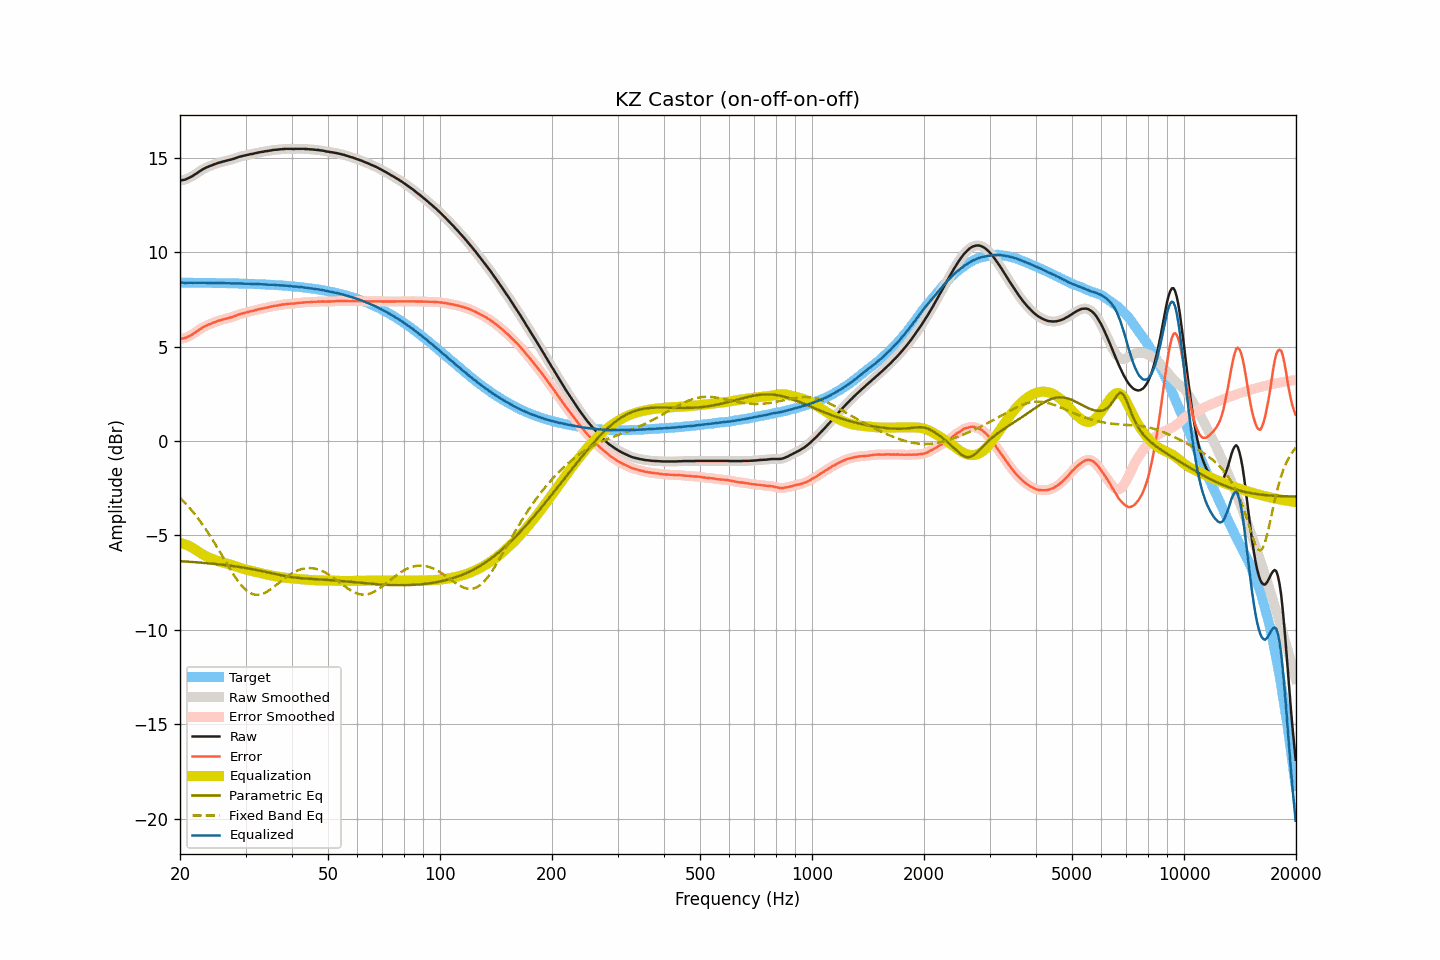

Data behind this chart, as committed beside it:
frequency, raw, smoothed, error, error_smoothed, equalization, parametric_eq, fixed_band_eq, equalized_raw, equalized_smoothed, target
20.00, 13.80, 13.80, 5.41, 5.41, -5.40, -6.36, -3.01, 8.40, 8.40, 8.39
20.20, 13.81, 13.81, 5.42, 5.42, -5.42, -6.37, -3.09, 8.39, 8.39, 8.39
20.40, 13.83, 13.82, 5.44, 5.43, -5.44, -6.37, -3.18, 8.39, 8.38, 8.39
20.61, 13.84, 13.85, 5.45, 5.46, -5.47, -6.38, -3.27, 8.37, 8.38, 8.39
20.81, 13.88, 13.88, 5.49, 5.49, -5.50, -6.38, -3.36, 8.38, 8.38, 8.39
21.02, 13.92, 13.91, 5.53, 5.53, -5.54, -6.39, -3.45, 8.38, 8.38, 8.39
21.23, 13.96, 13.96, 5.57, 5.57, -5.57, -6.40, -3.55, 8.38, 8.38, 8.39
21.44, 14.00, 14.00, 5.61, 5.62, -5.62, -6.40, -3.65, 8.38, 8.38, 8.38
21.66, 14.05, 14.05, 5.66, 5.67, -5.67, -6.41, -3.75, 8.38, 8.38, 8.38
21.87, 14.11, 14.10, 5.73, 5.72, -5.72, -6.42, -3.85, 8.39, 8.38, 8.38
22.09, 14.16, 14.16, 5.78, 5.78, -5.78, -6.42, -3.96, 8.38, 8.38, 8.38
22.31, 14.22, 14.22, 5.84, 5.84, -5.84, -6.43, -4.07, 8.38, 8.38, 8.38
22.54, 14.28, 14.28, 5.90, 5.89, -5.89, -6.44, -4.19, 8.38, 8.38, 8.38
22.76, 14.33, 14.33, 5.95, 5.95, -5.95, -6.44, -4.30, 8.38, 8.38, 8.38
22.99, 14.39, 14.38, 6.01, 6.01, -6.00, -6.45, -4.42, 8.39, 8.38, 8.38
23.22, 14.43, 14.43, 6.05, 6.05, -6.05, -6.46, -4.55, 8.38, 8.38, 8.38
23.45, 14.48, 14.47, 6.10, 6.10, -6.09, -6.46, -4.67, 8.39, 8.38, 8.38
23.69, 14.51, 14.51, 6.13, 6.14, -6.13, -6.47, -4.80, 8.37, 8.38, 8.38
23.92, 14.55, 14.55, 6.17, 6.17, -6.17, -6.48, -4.93, 8.37, 8.37, 8.37
24.16, 14.58, 14.58, 6.20, 6.20, -6.21, -6.49, -5.06, 8.37, 8.37, 8.37
24.40, 14.61, 14.61, 6.24, 6.24, -6.24, -6.50, -5.20, 8.36, 8.37, 8.37
24.65, 14.65, 14.64, 6.28, 6.27, -6.28, -6.51, -5.33, 8.37, 8.37, 8.37
24.89, 14.68, 14.68, 6.31, 6.31, -6.31, -6.51, -5.47, 8.37, 8.37, 8.37
25.14, 14.71, 14.71, 6.34, 6.34, -6.34, -6.52, -5.62, 8.37, 8.37, 8.37
25.39, 14.74, 14.74, 6.37, 6.37, -6.37, -6.53, -5.76, 8.37, 8.37, 8.37
25.65, 14.76, 14.76, 6.39, 6.40, -6.39, -6.54, -5.90, 8.36, 8.37, 8.37
25.91, 14.79, 14.79, 6.42, 6.42, -6.42, -6.55, -6.05, 8.37, 8.37, 8.36
26.16, 14.81, 14.81, 6.45, 6.44, -6.44, -6.56, -6.19, 8.36, 8.36, 8.36
26.43, 14.83, 14.83, 6.47, 6.47, -6.47, -6.57, -6.34, 8.36, 8.36, 8.36
26.69, 14.85, 14.85, 6.49, 6.49, -6.49, -6.58, -6.48, 8.36, 8.36, 8.36
26.96, 14.87, 14.87, 6.51, 6.51, -6.51, -6.59, -6.62, 8.36, 8.35, 8.36
27.23, 14.89, 14.89, 6.53, 6.53, -6.54, -6.60, -6.76, 8.35, 8.35, 8.36
27.50, 14.91, 14.91, 6.55, 6.56, -6.56, -6.61, -6.90, 8.34, 8.35, 8.35
27.77, 14.94, 14.94, 6.59, 6.59, -6.59, -6.63, -7.03, 8.35, 8.35, 8.35
28.05, 14.97, 14.97, 6.62, 6.62, -6.62, -6.64, -7.16, 8.35, 8.35, 8.35
28.33, 15.00, 15.00, 6.65, 6.65, -6.65, -6.65, -7.29, 8.35, 8.35, 8.35
28.62, 15.03, 15.03, 6.68, 6.68, -6.68, -6.66, -7.41, 8.35, 8.35, 8.34
28.90, 15.06, 15.05, 6.71, 6.71, -6.71, -6.67, -7.52, 8.35, 8.35, 8.34
29.19, 15.08, 15.08, 6.74, 6.74, -6.73, -6.69, -7.63, 8.34, 8.34, 8.34
29.48, 15.10, 15.10, 6.76, 6.76, -6.76, -6.70, -7.72, 8.34, 8.34, 8.34
29.78, 15.12, 15.12, 6.78, 6.78, -6.78, -6.71, -7.81, 8.33, 8.33, 8.34
30.08, 15.14, 15.14, 6.80, 6.80, -6.81, -6.73, -7.89, 8.33, 8.33, 8.33
30.38, 15.16, 15.16, 6.83, 6.83, -6.83, -6.74, -7.96, 8.33, 8.33, 8.33
30.68, 15.18, 15.18, 6.85, 6.85, -6.85, -6.76, -8.02, 8.33, 8.33, 8.33
30.99, 15.20, 15.19, 6.87, 6.87, -6.87, -6.77, -8.07, 8.33, 8.32, 8.32
31.30, 15.21, 15.21, 6.89, 6.89, -6.89, -6.79, -8.10, 8.32, 8.32, 8.32
31.61, 15.23, 15.23, 6.91, 6.91, -6.91, -6.80, -8.13, 8.31, 8.32, 8.32
31.93, 15.25, 15.25, 6.93, 6.93, -6.93, -6.82, -8.14, 8.31, 8.31, 8.31
32.24, 15.27, 15.27, 6.96, 6.96, -6.95, -6.84, -8.15, 8.31, 8.31, 8.31
32.57, 15.29, 15.29, 6.98, 6.98, -6.97, -6.85, -8.14, 8.31, 8.31, 8.31
32.89, 15.30, 15.30, 6.99, 7.00, -6.99, -6.87, -8.13, 8.30, 8.31, 8.30
33.22, 15.32, 15.32, 7.02, 7.02, -7.01, -6.89, -8.10, 8.30, 8.30, 8.30
33.55, 15.33, 15.33, 7.03, 7.03, -7.03, -6.91, -8.07, 8.29, 8.30, 8.30
33.89, 15.35, 15.34, 7.05, 7.05, -7.05, -6.93, -8.03, 8.29, 8.29, 8.29
34.23, 15.36, 15.36, 7.07, 7.07, -7.07, -6.94, -7.99, 8.29, 8.29, 8.29
34.57, 15.37, 15.37, 7.08, 7.09, -7.09, -6.96, -7.93, 8.28, 8.28, 8.28
34.92, 15.39, 15.38, 7.11, 7.11, -7.11, -6.98, -7.88, 8.28, 8.28, 8.28
35.27, 15.40, 15.40, 7.12, 7.13, -7.12, -7.00, -7.82, 8.27, 8.28, 8.27
35.62, 15.42, 15.41, 7.15, 7.14, -7.14, -7.02, -7.75, 8.28, 8.27, 8.27
35.97, 15.43, 15.42, 7.16, 7.16, -7.16, -7.04, -7.68, 8.27, 8.27, 8.26
... 635 more rows
